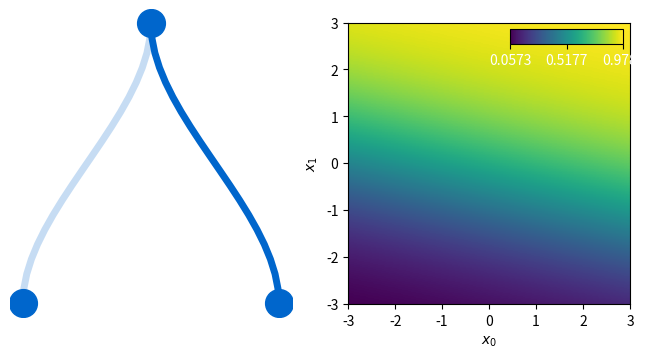
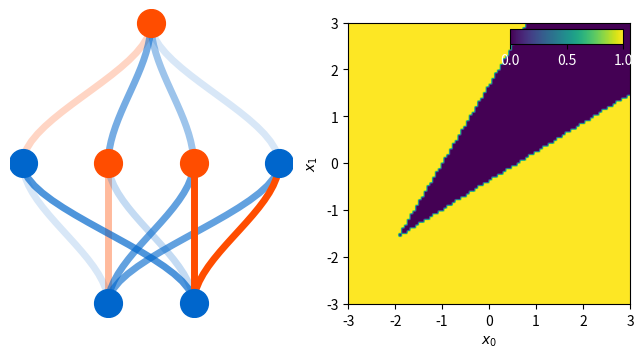
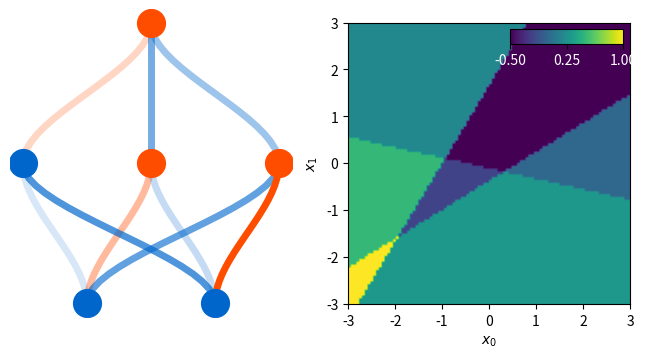
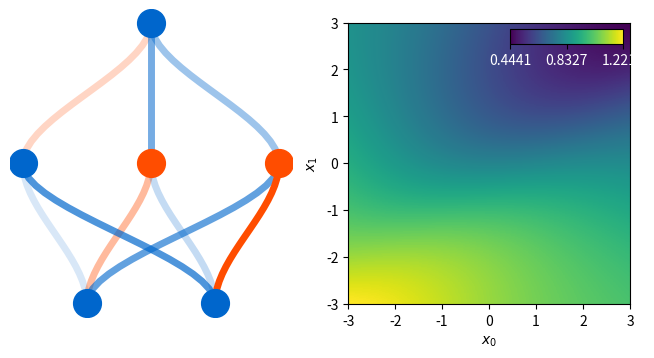
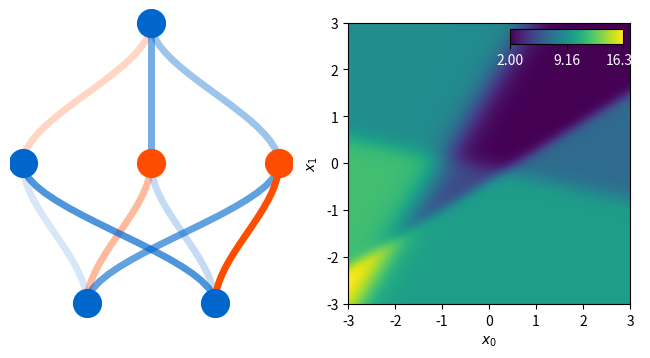
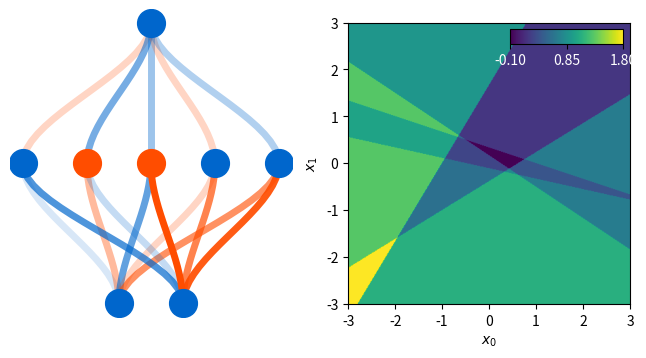
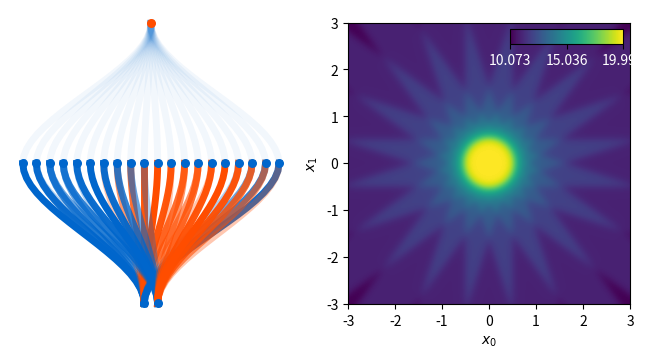
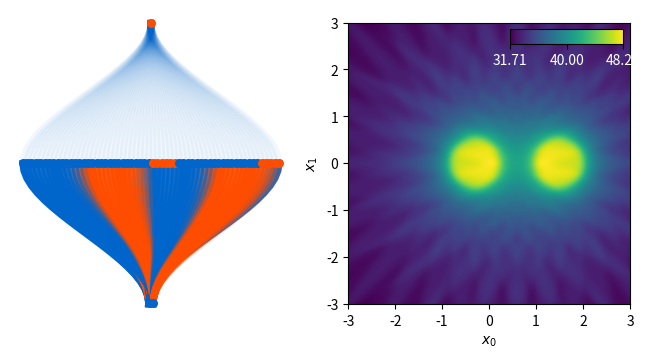
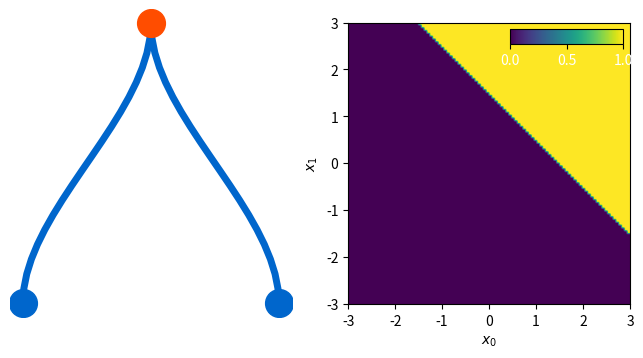

Write the Python code that produced these figures, in order.
# ---
# jupyter:
#   jupytext:
#     text_representation:
#       extension: .py
#       format_name: light
#       format_version: '1.5'
#       jupytext_version: 1.14.4
#   kernelspec:
#     display_name: Python 3 (ipykernel)
#     language: python
#     name: python3
# ---

# # Practical Machine Learning for Physicists
# ## Week 1: Visualizing Neural Networks with Pure Python / Tutorials

# [redacted]

# This notebook shows how to:
# - visualize neural networks
#
# The networks have 2 input and 1 output neurons, but arbitrarily many hidden layers, and also you can choose the activation functions

# ### Imports: only numpy and matplotlib

# +
#from numpy import array, zeros, exp, random, dot, shape, reshape, meshgrid, linspace
import numpy as np

import matplotlib.pyplot as plt # for plotting
import matplotlib
matplotlib.rcParams['figure.dpi']=300 # highres display

# for nice inset colorbars:
from mpl_toolkits.axes_grid1.inset_locator import inset_axes


# -

# ### Functions

# +
def apply_layer(y_in,w,b,activation):
    """
    Go from one layer to the next, given a 
    weight matrix w (shape [n_neurons_in,n_neurons_out])
    a bias vector b (length n_neurons_out)
    and the values of input neurons y_in 
    (shape [batchsize,n_neurons_in])
    
    returns the values of the output neurons in the next layer 
    (shape [batchsize, n_neurons_out])
    """
    # to understand the following line, watch the beginning of lecture 2
    z=np.dot(y_in,w)+b # batch processing: y_in is of shape [batchsize,num_neurons_in]
    if activation=='sigmoid':
        return(1/(1+np.exp(-z)))
    elif activation=='jump':
        return(np.array(z>0,dtype='float'))
    elif activation=='linear':
        return(z)
    elif activation=='reLU':
        return((z>0)*z)

def apply_net(y_in,weights,biases,activations):
    """
    Apply a whole network of multiple layers
    """
    y=y_in
    for j in range(len(biases)):
        y=apply_layer(y,weights[j],biases[j],activations[j])
    return(y)

# some internal routines for plotting the network:
def plot_connection_line(ax,X,Y,W,vmax=1.0,linewidth=3):
    t=np.linspace(0,1,20)
    if W>0:
        col=[0,0.4,0.8]
    else:
        col=[1,0.3,0]
    ax.plot(X[0]+(3*t**2-2*t**3)*(X[1]-X[0]),Y[0]+t*(Y[1]-Y[0]),
           alpha=abs(W)/vmax,color=col,
           linewidth=linewidth)
    
def plot_neuron_alpha(ax,X,Y,B,size=100.0,vmax=1.0):
    if B>0:
        col=[0,0.4,0.8]
    else:
        col=[1,0.3,0]
    ax.scatter([X],[Y],marker='o',c=np.atleast_2d([col]),alpha=abs(B)/vmax,s=size,zorder=10)

def plot_neuron(ax,X,Y,B,size=100.0,vmax=1.0):
    if B>0:
        col=[0,0.4,0.8]
    else:
        col=[1,0.3,0]
    ax.scatter([X],[Y],marker='o',c=np.atleast_2d([col]),s=size,zorder=10)
    
def visualize_network(weights,biases,activations,
                      M=100,x0range=[-1,1],x1range=[-1,1],
                     size=400.0, linewidth=5.0):
    """
    Visualize a neural network with 2 input 
    neurons and 1 output neuron (plot output vs input in a 2D plot)
    
    weights is a list of the weight matrices for the
    layers, where weights[j] is the matrix for the connections
    from layer j to layer j+1 (where j==0 is the input)
    
    weights[j][m,k] is the weight for input neuron k going to output neuron m
    (note: internally, m and k are swapped, see the explanation of
    batch processing in lecture 2)
    
    biases[j] is the vector of bias values for obtaining the neurons in layer j+1
    biases[j][k] is the bias for neuron k in layer j+1
    
    activations is a list of the activation functions for
    the different layers: choose 'linear','sigmoid',
    'jump' (i.e. step-function), and 'reLU'
    
    M is the resolution (MxM grid)
    
    x0range is the range of x0 neuron values (horizontal axis)
    x1range is the range of x1 neuron values (vertical axis)
    """
    swapped_weights=[]
    for j in range(len(weights)):
        swapped_weights.append(np.transpose(weights[j]))
        
    x0,x1=np.meshgrid(np.linspace(x0range[0],x0range[1],M),np.linspace(x1range[0],x1range[1],M))
    y_in=np.zeros([M*M,2])
    y_in[:,0]=x0.flatten()
    y_in[:,1]=x1.flatten()
    y_out=apply_net(y_in,swapped_weights,biases,activations)

    fig,ax=plt.subplots(ncols=2,nrows=1,figsize=(8,4))
    
    # plot the network itself:
    
    # positions of neurons on plot:
    posX=[[-0.5,+0.5]]; posY=[[0,0]]
    vmax=0.0 # for finding the maximum weight
    vmaxB=0.0 # for maximum bias
    for j in range(len(biases)):
        n_neurons=len(biases[j])
        posX.append(np.array(range(n_neurons))-0.5*(n_neurons-1))
        posY.append(np.full(n_neurons,j+1))
        vmax=np.maximum(vmax,np.max(np.abs(weights[j])))
        vmaxB=np.maximum(vmaxB,np.max(np.abs(biases[j])))

    # plot connections
    for j in range(len(biases)):
        for k in range(len(posX[j])):
            for m in range(len(posX[j+1])):
                plot_connection_line(ax[0],[posX[j][k],posX[j+1][m]],
                                     [posY[j][k],posY[j+1][m]],
                                     swapped_weights[j][k,m],vmax=vmax,
                                    linewidth=linewidth)
    
    # plot neurons
    for k in range(len(posX[0])): # input neurons (have no bias!)
        plot_neuron(ax[0],posX[0][k],posY[0][k],
                   vmaxB,vmax=vmaxB,size=size)
    for j in range(len(biases)): # all other neurons
        for k in range(len(posX[j+1])):
            plot_neuron(ax[0],posX[j+1][k],posY[j+1][k],
                       biases[j][k],vmax=vmaxB,size=size)
    
    ax[0].axis('off')
    
    # now: the output of the network
    img=ax[1].imshow(np.reshape(y_out,[M,M]),origin='lower',
                    extent=[x0range[0],x0range[1],x1range[0],x1range[1]])
    ax[1].set_xlabel(r'$x_0$')
    ax[1].set_ylabel(r'$x_1$')
    
    axins1 = inset_axes(ax[1],
                    width="40%",  # width = 50% of parent_bbox width
                    height="5%",  # height : 5%
                    loc='upper right')

    imgmin=np.min(y_out)
    imgmax=np.max(y_out)
    color_bar=fig.colorbar(img, cax=axins1, orientation="horizontal",ticks=np.linspace(imgmin,imgmax,3))
    cbxtick_obj = plt.getp(color_bar.ax.axes, 'xticklabels')
    plt.setp(cbxtick_obj, color="white")
    axins1.xaxis.set_ticks_position("bottom")

    plt.show()


# + tags=[]
visualize_network(weights=[ [ 
    [0.2,0.9]  # weights of 2 input neurons for single output neuron
    ] ],
    biases=[ 
        [0.5] # bias for single output neuron
            ],
    activations=[ 'sigmoid' # activation for output
                ],
    x0range=[-3,3],x1range=[-3,3])

# + tags=[]
visualize_network(weights=[ [ 
    [0.2,0.9],  # weights of 2 input neurons for 1st hidden neuron
    [-0.5,0.3], # weights of 2 input neurons for 2nd hidden
    [0.8,-1.3],  # weights of 2 input neurons for 3rd hidden
    [0.8,-1.3]  # weights of 2 input neurons for 4th hidden
    ], #1st Layer Weights                
    [ 
        [-0.3,0.7,0.5,0.2] # weights of 3 hidden neurons for output
    ]  ],
    biases=[ 
        [0.1,-0.5,-0.5,0.1], # biases of 3 hidden neurons
        [-.2] # bias for output neuron
            ],
    activations=[ 'jump', # activation for hidden
                'jump' # activation for output
                ],
    x0range=[-3,3],x1range=[-3,3])

# + tags=[]
visualize_network(weights=[ [ 
    [0.2,0.9],  # weights of 2 input neurons for 1st hidden neuron
    [-0.5,0.3], # weights of 2 input neurons for 2nd hidden
    [0.8,-1.3]  # weights of 2 input neurons for 3rd hidden
    ],                 
    [ 
        [-0.3,0.7,0.5] # weights of 3 hidden neurons for output
    ]  ],
    biases=[ 
        [0.1,-0.5,-0.5], # biases of 3 hidden neurons
        [-.2] # bias for output neuron
            ],
    activations=[ 'jump', # activation for hidden
                'linear' # activation for output
                ],
    x0range=[-3,3],x1range=[-3,3])
# -

# the same, but with sigmoid (and more compactly written)
visualize_network(weights=[ 
    [ [0.2,0.9],  [-0.5,0.3], [0.8,-1.3]  ],        #Weights from input->hidden         
    [ [-0.3,0.7,0.5] ]  # Weights from hidden->output
    ],
    biases=[ 
        [0.1,-0.5,-0.5], #Bias @ hidden
        [0.5] # Bias @ output
    ],
    activations=[ 'sigmoid', # activation for hidden
                'linear' # activation for output
                ],
    x0range=[-3,3],x1range=[-3,3])

# + tags=[]
# sharper sigmoid: scale all weights and biases!
factor=10.0
# this needs np.array(), because you cannot do factor*<python-list>

visualize_network(weights=[ 
    factor*np.array([ [0.2,0.9],  [-0.5,0.3], [0.8,-1.3]  ]),                 
    factor*np.array([ [-0.3,0.7,0.5] ])
    ],
    biases=[ 
        factor*np.array([0.1,-0.5,-0.5]),
        factor*np.array([0.5])
    ],
    activations=[ 'sigmoid', # activation for hidden
                'linear' # activation for output
                ],
    x0range=[-3,3],x1range=[-3,3])
# -

# ## Further examples

# + tags=[]
# now with 5 intermediate neurons, for fun:

visualize_network(weights=[ [ [0.2,0.9],[-0.5,0.3],[0.8,-1.3],
                            [-0.3,-0.9], [-0.8,-1.2] ], 
                           [ [-0.3,0.7,0.5,-0.3,0.4] ]  ],
                 biases=[ [0.1,-0.5,-0.5,0.3,0.2], [0.5] ],
                 activations=[ 'jump', 'linear' ],
                 x0range=[-3,3],x1range=[-3,3], M=400)

# +
# many superimposed lines
# this can be used to construct arbitrary shapes
# with only a single hidden layer

n_lines=20
phi=np.linspace(0,2*np.pi,n_lines+1)[0:n_lines]

# sharper sigmoid: scale all weights and biases!
factor=20.0
weight_array=np.zeros([n_lines,2])
weight_array[:,0]=factor*np.cos(phi)
weight_array[:,1]=factor*np.sin(phi)
bias_array=np.full(n_lines,factor*(+0.5))

# this needs np.array(), because you cannot do factor*<python-list>
visualize_network(weights=[ 
    weight_array, 
    np.full([1,n_lines],1.0)
    ],
    biases=[ 
        bias_array,
        [0.0]
    ],
    activations=[ 'sigmoid', # activation for hidden
                'linear' # activation for output
                ],
    x0range=[-3,3],x1range=[-3,3],
                 size=30.0,M=400)

# +
# two blobs, each constructed using many superimposed lines
# this can be used to construct arbitrary shapes
# with only a single hidden layer

n_lines=30
phi=np.linspace(0,2*np.pi,n_lines+1)[0:n_lines]

shifts=[-0.3,1.5]
n_blobs=len(shifts)
full_weight_array=np.zeros([n_blobs*n_lines,2])
full_bias_array=np.zeros(n_blobs*n_lines)

j=0
for shift in shifts:
    weight_array=np.zeros([n_lines,2])
    weight_array[:,0]=factor*np.cos(phi)
    weight_array[:,1]=factor*np.sin(phi)
    bias_array=np.full(n_lines,factor*(+0.5-shift*np.cos(phi)))
    full_weight_array[j*n_lines:(j+1)*n_lines,:]=weight_array[:,:]
    full_bias_array[j*n_lines:(j+1)*n_lines]=bias_array[:]
    j+=1

# sharper sigmoid: scale all weights and biases!
factor=20.0
# this needs np.array(), because you cannot do factor*<python-list>
visualize_network(weights=[ 
    full_weight_array, 
    np.full([1,n_blobs*n_lines],1.0)
    ],
    biases=[ 
        full_bias_array,
        [0.0]
    ],
    activations=[ 'sigmoid', # activation for hidden
                'linear' # activation for output
                ],
    x0range=[-3,3],x1range=[-3,3],
                 size=30.0,M=400)
# -

# ## The AND function

# +
# the AND function
# this computes the AND function of the inputs,
# in the sense that x1=+1,y2=+1 maps to +1, but
# the other combinations (like x1=0,y2=+1 etc.) all map to 0

visualize_network(weights=[ [ 
    [1.0,1.0]  # weights of 2 input neurons for single output neuron
    ] ],
    biases=[ 
        [-1.5] # bias for single output neuron
            ],
    activations=[ 'jump' # activation for output
                ],
    x0range=[-3,3],x1range=[-3,3])
# -

# # Suggested tasks
# ## 1. Implement a network that computes OR
# So one that returns:
# $$
# y=\begin{cases}
#        +1 & \text{for }x_0>0\text{ OR }x_1>0 \\
#        0 & \text{otherwise}  \\
#        \end{cases}
# $$
#
# ## 2. Implement a network that computes XOR
# So one that returns:
# $$
# y=\begin{cases}
#        +1 & \text{for }(x_0>0\text{ AND }x_1<0)\text{ OR }(x_0<0\text{ AND }x_1>0) \\
#        0 & \text{otherwise}  \\
#        \end{cases}
# $$
# ## 3. Implement a network that computes XOR with just 1 hidden layer


